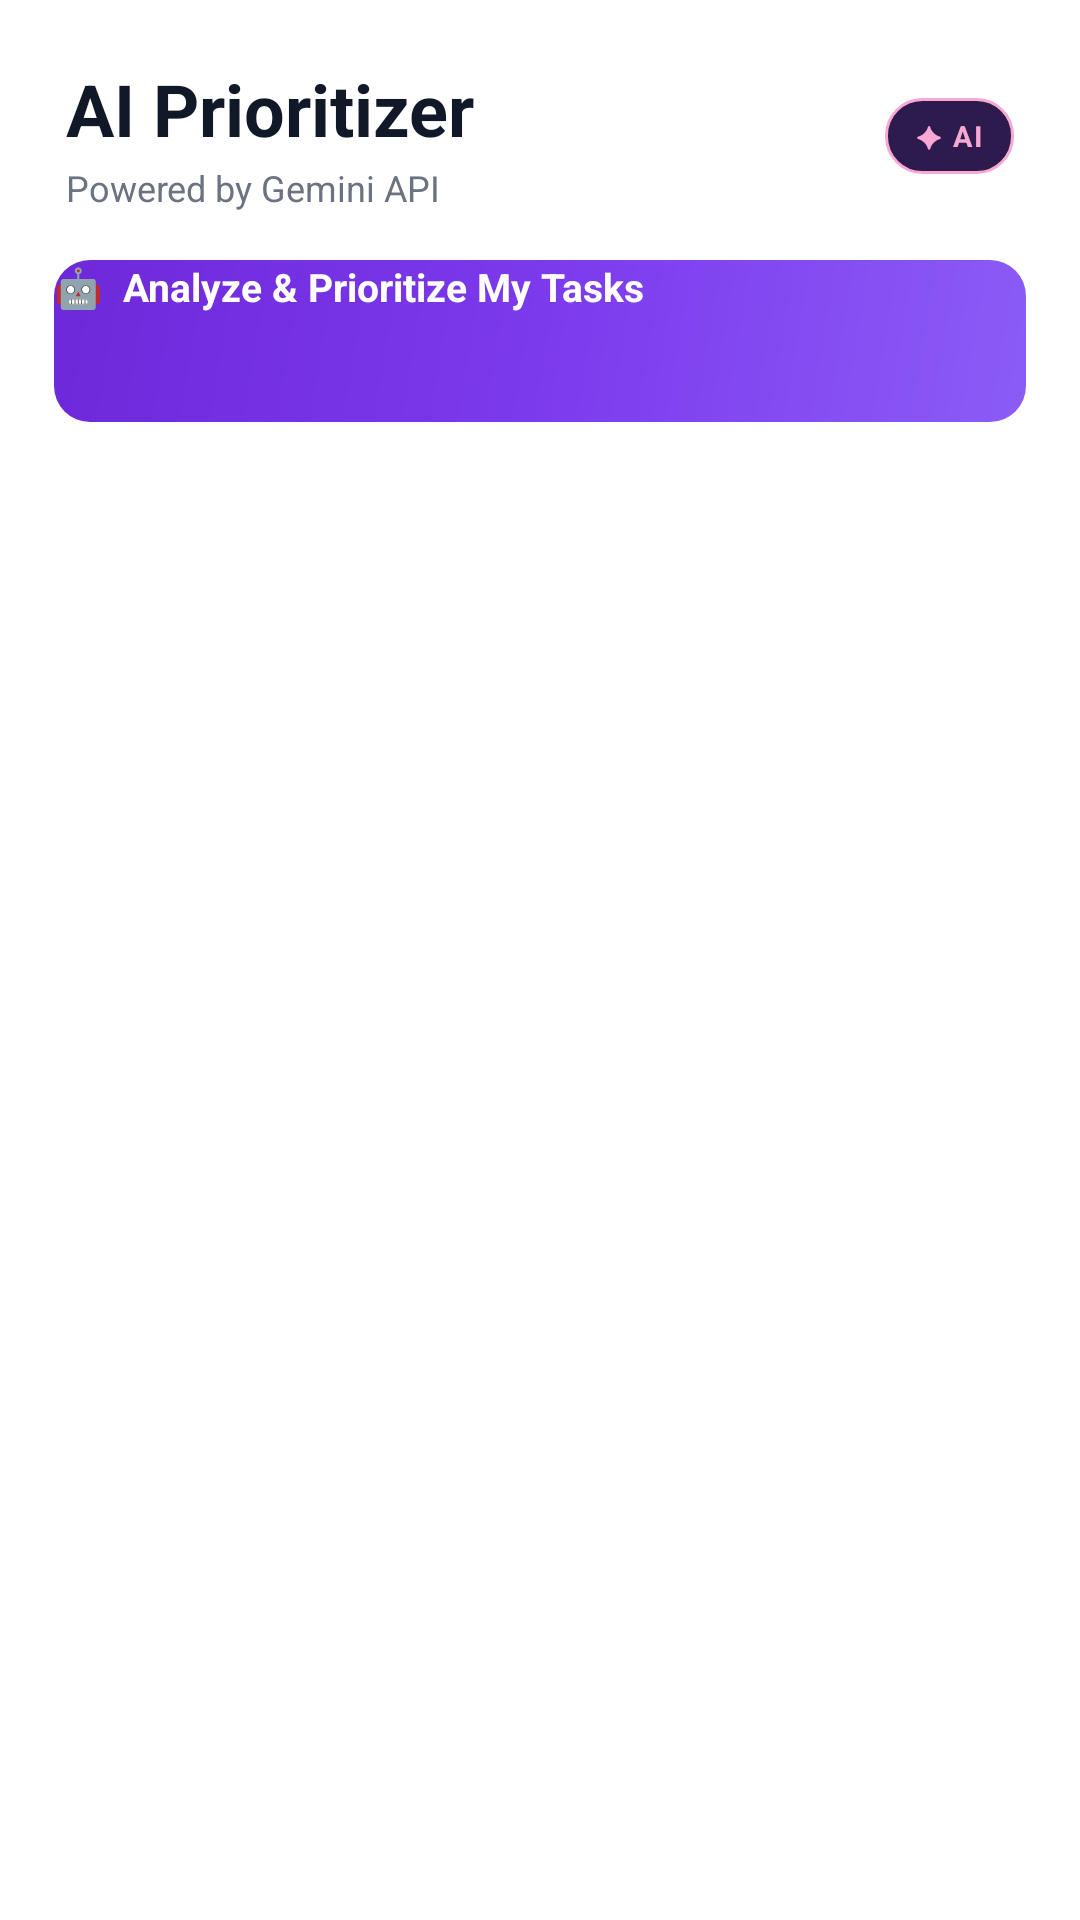

Write the Android layout XML for this screen, with the resource values it uses.
<!-- AndroidManifest.xml: application theme Theme.Forecast -->
<!-- res/layout/fragment_ai.xml -->
<?xml version="1.0" encoding="utf-8"?>
<ScrollView
    xmlns:android="http://schemas.android.com/apk/res/android"
    android:layout_width="match_parent"
    android:layout_height="match_parent"
    android:background="@color/bg_primary">

    <LinearLayout
        android:layout_width="match_parent"
        android:layout_height="wrap_content"
        android:orientation="vertical"
        android:paddingBottom="28dp">

        
        <LinearLayout
            android:layout_width="match_parent"
            android:layout_height="wrap_content"
            android:orientation="horizontal"
            android:paddingStart="22dp"
            android:paddingEnd="22dp"
            android:paddingTop="20dp"
            android:paddingBottom="16dp"
            android:gravity="center_vertical">

            <LinearLayout
                android:layout_width="0dp"
                android:layout_height="wrap_content"
                android:layout_weight="1"
                android:orientation="vertical">

                <TextView
                    android:layout_width="wrap_content"
                    android:layout_height="wrap_content"
                    android:text="AI Prioritizer"
                    android:textColor="@color/text_primary"
                    android:textSize="24sp"
                    android:textStyle="bold" />

                <TextView
                    android:layout_width="wrap_content"
                    android:layout_height="wrap_content"
                    android:text="Powered by Gemini API"
                    android:textColor="@color/text_secondary"
                    android:textSize="12sp"
                    android:layout_marginTop="2dp" />
            </LinearLayout>

            <TextView
                android:layout_width="wrap_content"
                android:layout_height="wrap_content"
                android:text="✦ AI"
                android:textColor="#F9A8D4"
                android:textSize="9.5sp"
                android:textStyle="bold"
                android:letterSpacing="0.08"
                android:background="@drawable/bg_ai_badge"
                android:paddingStart="10dp"
                android:paddingEnd="10dp"
                android:paddingTop="6dp"
                android:paddingBottom="6dp" />
        </LinearLayout>

        
        <TextView
            android:id="@+id/tvTaskStatus"
            android:layout_width="match_parent"
            android:layout_height="wrap_content"
            android:text="Loading your tasks..."
            android:textColor="@color/text_secondary"
            android:textSize="13sp"
            android:paddingStart="22dp"
            android:paddingEnd="22dp"
            android:paddingBottom="12dp"
            android:visibility="gone" />

        
        <Button
            android:id="@+id/btnAnalyze"
            android:layout_width="match_parent"
            android:layout_height="54dp"
            android:layout_marginStart="18dp"
            android:layout_marginEnd="18dp"
            android:layout_marginBottom="16dp"
            android:text="🤖  Analyze &amp; Prioritize My Tasks"
            android:textColor="#FFFFFF"
            android:textSize="13sp"
            android:textStyle="bold"
            android:background="@drawable/bg_ai_button"
            android:stateListAnimator="@null" />

        
        <LinearLayout
            android:id="@+id/layoutAiInsight"
            android:layout_width="match_parent"
            android:layout_height="wrap_content"
            android:orientation="vertical"
            android:layout_marginStart="18dp"
            android:layout_marginEnd="18dp"
            android:layout_marginBottom="12dp"
            android:background="@drawable/bg_ai_reasoning"
            android:padding="16dp"
            android:visibility="gone">

            <TextView
                android:layout_width="wrap_content"
                android:layout_height="wrap_content"
                android:text="✦  GEMINI INSIGHT"
                android:textColor="#C4B5FD"
                android:textSize="10sp"
                android:textStyle="bold"
                android:letterSpacing="0.1"
                android:textAllCaps="true"
                android:layout_marginBottom="10dp" />

            <TextView
                android:id="@+id/tvAiInsight"
                android:layout_width="match_parent"
                android:layout_height="wrap_content"
                android:text=""
                android:textColor="@color/text_secondary"
                android:textSize="12sp"
                android:lineSpacingMultiplier="1.6" />
        </LinearLayout>

        
        <LinearLayout
            android:id="@+id/layoutAiReasoning"
            android:layout_width="match_parent"
            android:layout_height="wrap_content"
            android:orientation="vertical"
            android:layout_marginStart="18dp"
            android:layout_marginEnd="18dp"
            android:layout_marginBottom="16dp"
            android:background="@drawable/bg_ai_reasoning"
            android:padding="16dp"
            android:visibility="gone">

            <TextView
                android:layout_width="wrap_content"
                android:layout_height="wrap_content"
                android:text="💭  PRIORITIZATION REASONING"
                android:textColor="#A78BFA"
                android:textSize="10sp"
                android:textStyle="bold"
                android:letterSpacing="0.1"
                android:textAllCaps="true"
                android:layout_marginBottom="10dp" />

            <TextView
                android:id="@+id/tvAiReasoning"
                android:layout_width="match_parent"
                android:layout_height="wrap_content"
                android:text=""
                android:textColor="@color/text_secondary"
                android:textSize="12sp"
                android:lineSpacingMultiplier="1.6" />
        </LinearLayout>

        
        <TextView
            android:id="@+id/tvSuggestedOrderHeader"
            android:layout_width="wrap_content"
            android:layout_height="wrap_content"
            android:text="Suggested Order"
            android:textColor="@color/text_primary"
            android:textSize="15sp"
            android:textStyle="bold"
            android:paddingStart="22dp"
            android:paddingEnd="22dp"
            android:paddingBottom="12dp"
            android:visibility="gone" />

        
        <LinearLayout
            android:id="@+id/layoutAiTasks"
            android:layout_width="match_parent"
            android:layout_height="wrap_content"
            android:orientation="vertical"
            android:paddingStart="18dp"
            android:paddingEnd="18dp" />

        
        <ProgressBar
            android:id="@+id/progressAi"
            android:layout_width="wrap_content"
            android:layout_height="wrap_content"
            android:layout_gravity="center_horizontal"
            android:indeterminateTint="#C4B5FD"
            android:visibility="gone"
            android:layout_marginTop="20dp" />

    </LinearLayout>
</ScrollView>
<!-- resources referenced by this layout -->
<resources>
  <color name="bg_primary">#FFFFFF</color>
  <color name="text_primary">#111827</color>
  <color name="text_secondary">#6B7280</color>
  <!-- drawable bg_ai_badge (drawable) -->
  <?xml version="1.0" encoding="utf-8"?>
  <shape xmlns:android="http://schemas.android.com/apk/res/android"
      android:shape="rectangle">
      <solid android:color="#2D1B4E" />
      <corners android:radius="12dp" />
      <stroke
          android:width="1dp"
          android:color="#F9A8D4" />
  </shape>
  <!-- drawable bg_ai_button (drawable) -->
  <?xml version="1.0" encoding="utf-8"?>
  <shape xmlns:android="http://schemas.android.com/apk/res/android"
      android:shape="rectangle">
      <gradient
          android:angle="135"
          android:startColor="#8B5CF6"
          android:centerColor="#7C3AED"
          android:endColor="#6D28D9"
          android:type="linear" />
      <corners android:radius="12dp" />
  </shape>
  <!-- drawable bg_ai_reasoning (drawable) -->
  <?xml version="1.0" encoding="utf-8"?>
  <shape xmlns:android="http://schemas.android.com/apk/res/android"
      android:shape="rectangle">
      <solid android:color="#1E1B2E" />
      <corners android:radius="12dp" />
      <stroke
          android:width="1dp"
          android:color="#4C1D95" />
  </shape>
</resources>
